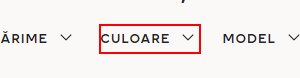
Workflow: FilterColor

Step 1: click on the button 'Culoare' in window '* | HM RO' (chrome.exe)

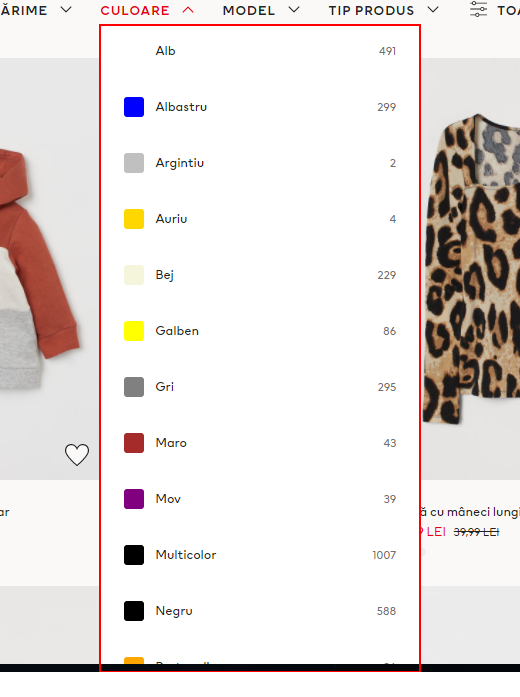
Step 2: find the list in window '* | HM RO' (chrome.exe)

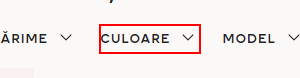
Step 3: click on the button 'Culoare' in window '* | HM RO' (chrome.exe)
